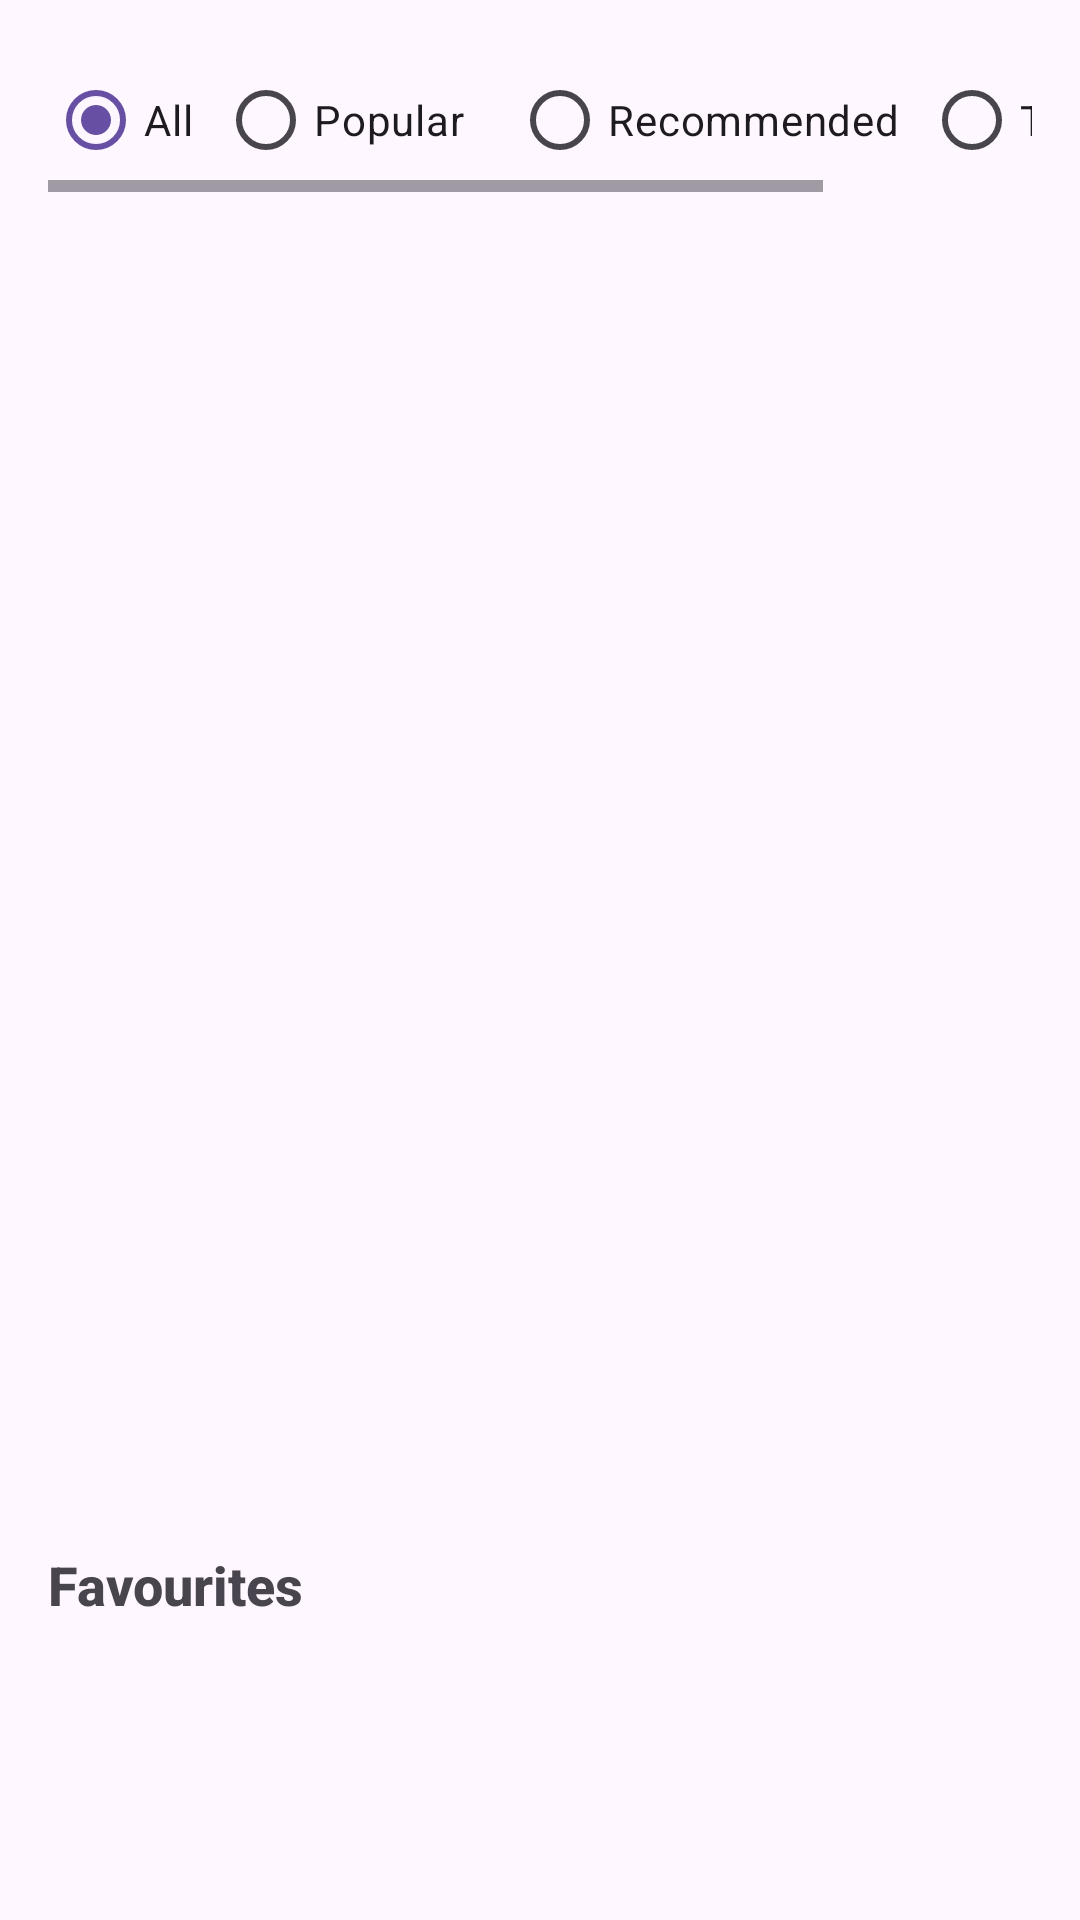

The Android layout XML behind this screen, and the referenced resources:
<!-- AndroidManifest.xml: application theme Base.Theme.StoryBook -->
<!-- res/layout/fragment_home.xml -->
<?xml version="1.0" encoding="utf-8"?>
<FrameLayout xmlns:android="http://schemas.android.com/apk/res/android"
    xmlns:tools="http://schemas.android.com/tools"
    android:layout_width="match_parent"
    android:layout_height="match_parent"
    tools:context=".HomeFragment">

    <ScrollView
        android:layout_width="match_parent"
        android:layout_height="match_parent">

        <LinearLayout
            android:layout_width="match_parent"
            android:layout_height="wrap_content"
            android:orientation="vertical"
            android:padding="16dp">

            <HorizontalScrollView
                android:layout_width="match_parent"
                android:layout_height="match_parent" >

                <RadioGroup
                    android:id="@+id/themesRadio"
                    android:layout_width="wrap_content"
                    android:layout_height="match_parent"
                    android:orientation="horizontal">

                    <RadioButton
                        android:checked="true"
                        android:id="@+id/allBooksradBtn"
                        android:layout_width="wrap_content"
                        android:layout_height="wrap_content"
                        android:layout_weight="1"
                        android:text="@string/all" />

                    <RadioButton
                        android:layout_marginHorizontal="8dp"
                        android:id="@+id/popularRadBtn"
                        android:layout_width="wrap_content"
                        android:layout_height="wrap_content"
                        android:layout_weight="1"
                        android:text="@string/popular" />

                    <RadioButton
                        android:layout_marginHorizontal="8dp"
                        android:id="@+id/recommendedRadioBtn"
                        android:layout_width="wrap_content"
                        android:layout_height="wrap_content"
                        android:layout_weight="1"
                        android:text="@string/recommended" />

                    <RadioButton
                        android:id="@+id/choiceRadBtn"
                        android:layout_width="wrap_content"
                        android:layout_height="wrap_content"
                        android:layout_weight="1"
                        android:text="@string/team_s_choice" />

                </RadioGroup>
            </HorizontalScrollView>

            <androidx.recyclerview.widget.RecyclerView
                android:id="@+id/booksRV"
                android:layout_width="match_parent"
                android:layout_height="420dp"
                android:layout_marginVertical="16dp" />

            <TextView
                android:id="@+id/textView"
                android:layout_width="match_parent"
                android:layout_height="wrap_content"
                android:text="@string/favourites"
                android:textFontWeight="800"
                android:textSize="18sp" />

            <androidx.recyclerview.widget.RecyclerView
                android:id="@+id/favsRV"
                android:layout_width="match_parent"
                android:layout_height="match_parent" />

        </LinearLayout>
    </ScrollView>

</FrameLayout>
<!-- resources referenced by this layout -->
<resources>
  <string name="all">All</string>
  <string name="favourites">Favourites</string>
  <string name="popular">Popular</string>
  <string name="recommended">Recommended</string>
  <string name="team_s_choice">Team\'s Choice</string>
  <style name="Base.Theme.StoryBook" parent="Theme.Material3.DayNight.NoActionBar">
          
          <item name="fontFamily">@font/poppins</item>
      </style>
</resources>
